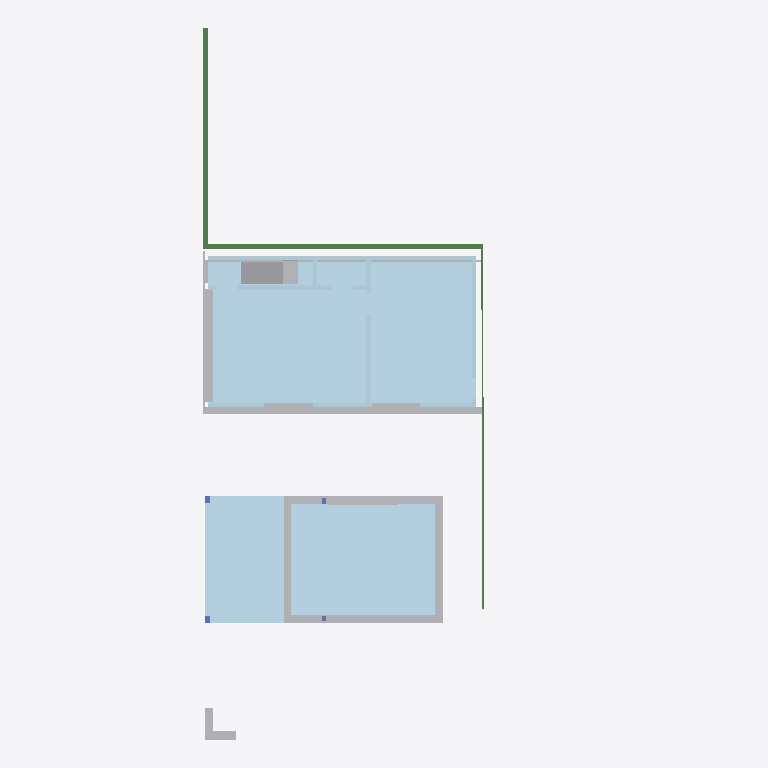
Plan cut of the same IFC building model at storey 'Geschoss 1' (level 0.00 m, cut at 1.40 m), seen from above with north up, elements coloured by IFC class: 21 other elements (light grey), 10 plates (pale blue), 2 columns (violet), 1 beam (green). Cut surfaces are drawn darker.
Extent 18.6 m × 30.5 m × 11.1 m (x, y, z). Storeys (1): Geschoss 1 at 0.00 m. Elements (186): 96 IfcBuildingElementProxy, 30 IfcMember, 28 IfcColumn, 14 IfcBeam, 11 IfcPlate, 7 IfcWall.

HEADER;
FILE_DESCRIPTION(('ViewDefinition [ReferenceView_V1.2]','ExchangeRequirement [Architecture]'),'2;1');
FILE_NAME('','2025-02-07T22:00:44',(''),(''),'','cadwork version 30.0 build 501','');
FILE_SCHEMA(('IFC4'));
ENDSEC;
DATA;
#1=IFCPROJECT('3miTfNL$L71QyUe3gXAoxs',#7,'Elementproduktion Neubau MFH Steiger Kriens',$,$,$,$,(#15),#11);
#23=IFCSITE('1SzEa5YqbDIwySB1POkj_Z',#7,'','',$,#24,$,$,.ELEMENT.,$,$,$,$,$);
#32=IFCBUILDING('3dxf9WLe53_u7e_bPqmRyD',#7,'Gebäude 1','',$,#33,$,$,.ELEMENT.,$,$,$);
#40=IFCBUILDINGSTOREY('0pMiGmcY16khkKwpZo2SSm',#7,'Geschoss 1',$,$,#41,$,$,.ELEMENT.,0.0);
#7255=IFCPLATE('2r96lA0An0NwRBAVwiK2_y',#7,'MASSIVBAU','',$,#7256,#7261,$,.NOTDEFINED.);
#2016=IFCPLATE('3t8u5HudD739eegR4TRdMC',#7,'MASSIVBAU','',$,#2017,#2022,$,.NOTDEFINED.);
#411=IFCBEAM('1AgH95SW53R8Ty1FOWUW43',#7,'','',$,#414,#419,$,.BEAM.);
#2166=IFCBUILDINGELEMENTPROXY('1jyUp2Q9D8dgeSyJhtRZq4',#7,'Hüllkörper','',$,#2167,#2172,$,.NOTDEFINED.);
#7472=IFCBUILDINGELEMENTPROXY('3edz97X5z9hwr0wjL9OEF1',#7,'Hüllkörper','',$,#7473,#7478,$,.NOTDEFINED.);
#4233=IFCBUILDINGELEMENTPROXY('33W6zcEC9FQB6zeWKLfIgq',#7,'Hüllkörper','',$,#4234,#4239,$,.NOTDEFINED.);
#594=IFCPLATE('0HhC2zw0b2QxJr2VUvjxAk',#7,'MASSIVBAU','',$,#597,#602,$,.NOTDEFINED.);
#1903=IFCBUILDINGELEMENTPROXY('2CNdlsHOLF4v9frO$u_w1K',#7,'Hüllkörper','',$,#1904,#1909,$,.NOTDEFINED.);
#6243=IFCBUILDINGELEMENTPROXY('13GsW7EYb1Sg2DhhYasC0A',#7,'Hüllkörper','',$,#6244,#6249,$,.NOTDEFINED.);
#3792=IFCBUILDINGELEMENTPROXY('3vfpUCGHz0LxukOqjTjMfk',#7,'Hüllkörper','',$,#3793,#3798,$,.NOTDEFINED.);
#3232=IFCPLATE('3mIi9x$yT98v13Zy_bO1CS',#7,'MASSIVBAU','',$,#3233,#3238,$,.NOTDEFINED.);
#3315=IFCPLATE('0_zmKGFZT4kxo63gRspfz4',#7,'MASSIVBAU','',$,#3316,#3321,$,.NOTDEFINED.);
#2055=IFCBUILDINGELEMENTPROXY('31lyo_DaPF89E9hHR2H6vz',#7,'Hüllkörper','',$,#2056,#2061,$,.NOTDEFINED.);
#4200=IFCBUILDINGELEMENTPROXY('0sJ655kUzEgBAf2kqaOicM',#7,'Hüllkörper','',$,#4201,#4206,$,.NOTDEFINED.);
#551=IFCBUILDINGELEMENTPROXY('13JTbQQ_1B4gYte7R3h$n$',#7,'Hüllkörper','',$,#554,#559,$,.NOTDEFINED.);
#994=IFCBUILDINGELEMENTPROXY('0GPja27bb49vcMgvf1AByK',#7,'Hüllkörper','',$,#995,#1000,$,.NOTDEFINED.);
#7181=IFCPLATE('0wBbn60vTDFQIBJSt2Kxu1',#7,'MASSIVBAU','',$,#7182,#7187,$,.NOTDEFINED.);
#6918=IFCBUILDINGELEMENTPROXY('1L$W5YlIbDy9kmK$ywJ5qV',#7,'Hüllkörper','',$,#6919,#6924,$,.NOTDEFINED.);
#3503=IFCBUILDINGELEMENTPROXY('3h$RfMCITFZgOu0HK$ntfZ',#7,'Hüllkörper','',$,#3504,#3509,$,.NOTDEFINED.);
#4306=IFCBUILDINGELEMENTPROXY('3VCDOOAHv6ThLItoGdsYjG',#7,'Hüllkörper','',$,#4307,#4312,$,.NOTDEFINED.);
#7072=IFCBUILDINGELEMENTPROXY('2rzj0Qlb1D1B8o50A2ozww',#7,'Hüllkörper','',$,#7073,#7078,$,.NOTDEFINED.);
#738=IFCPLATE('1ukZDtp$zCfAE3wiM7aNVz',#7,'MASSIVBAU','',$,#739,#744,$,.NOTDEFINED.);
#776=IFCPLATE('2NOjpT$$H2AgwcqQzaEsml',#7,'MASSIVBAU','',$,#777,#782,$,.NOTDEFINED.);
#7329=IFCPLATE('1713FkkqT7ahiewkyy2Awr',#7,'MASSIVBAU','',$,#7330,#7335,$,.NOTDEFINED.);
#4270=IFCBUILDINGELEMENTPROXY('1s8bkhf_H1NP2vBudB$Bzx',#7,'Hüllkörper','',$,#4271,#4276,$,.NOTDEFINED.);
#1425=IFCBUILDINGELEMENTPROXY('2r31r_SDbEoufU58JdY4Jk',#7,'Hüllkörper','',$,#1426,#1431,$,.NOTDEFINED.);
#3718=IFCBUILDINGELEMENTPROXY('0DXBs6IwP9PAQ4eRX3EkiO',#7,'Hüllkörper','',$,#3719,#3724,$,.NOTDEFINED.);
#2211=IFCBUILDINGELEMENTPROXY('3nGItE9Vn2LwNr7rp495gz',#7,'Hüllkörper','',$,#2212,#2217,$,.NOTDEFINED.);
#1067=IFCBUILDINGELEMENTPROXY('2VfLZ1BmrDIw4dA5aL$xb1',#7,'Hüllkörper','',$,#1068,#1073,$,.NOTDEFINED.);
#3275=IFCPLATE('0cjix4m455BA$$o$flg5j2',#7,'MASSIVBAU','',$,#3276,#3281,$,.NOTDEFINED.);
#638=IFCBUILDINGELEMENTPROXY('3o14as6$P1GQOeedYgIq1J',#7,'Hüllkörper','',$,#641,#646,$,.NOTDEFINED.);
#1714=IFCBUILDINGELEMENTPROXY('2txeCvCzz5ZQLj4175UgtX',#7,'Hüllkörper','',$,#1715,#1720,$,.NOTDEFINED.);
#3684=IFCCOLUMN('1JNe9ymcP1rRyhs6GMFy8u',#7,'BALKEN','',$,#3685,#3690,$,.COLUMN.);
#6849=IFCCOLUMN('3Jd8riwVDBF8C$jSptIOPB',#7,'BALKEN','',$,#6850,#6855,$,.COLUMN.);
ENDSEC;